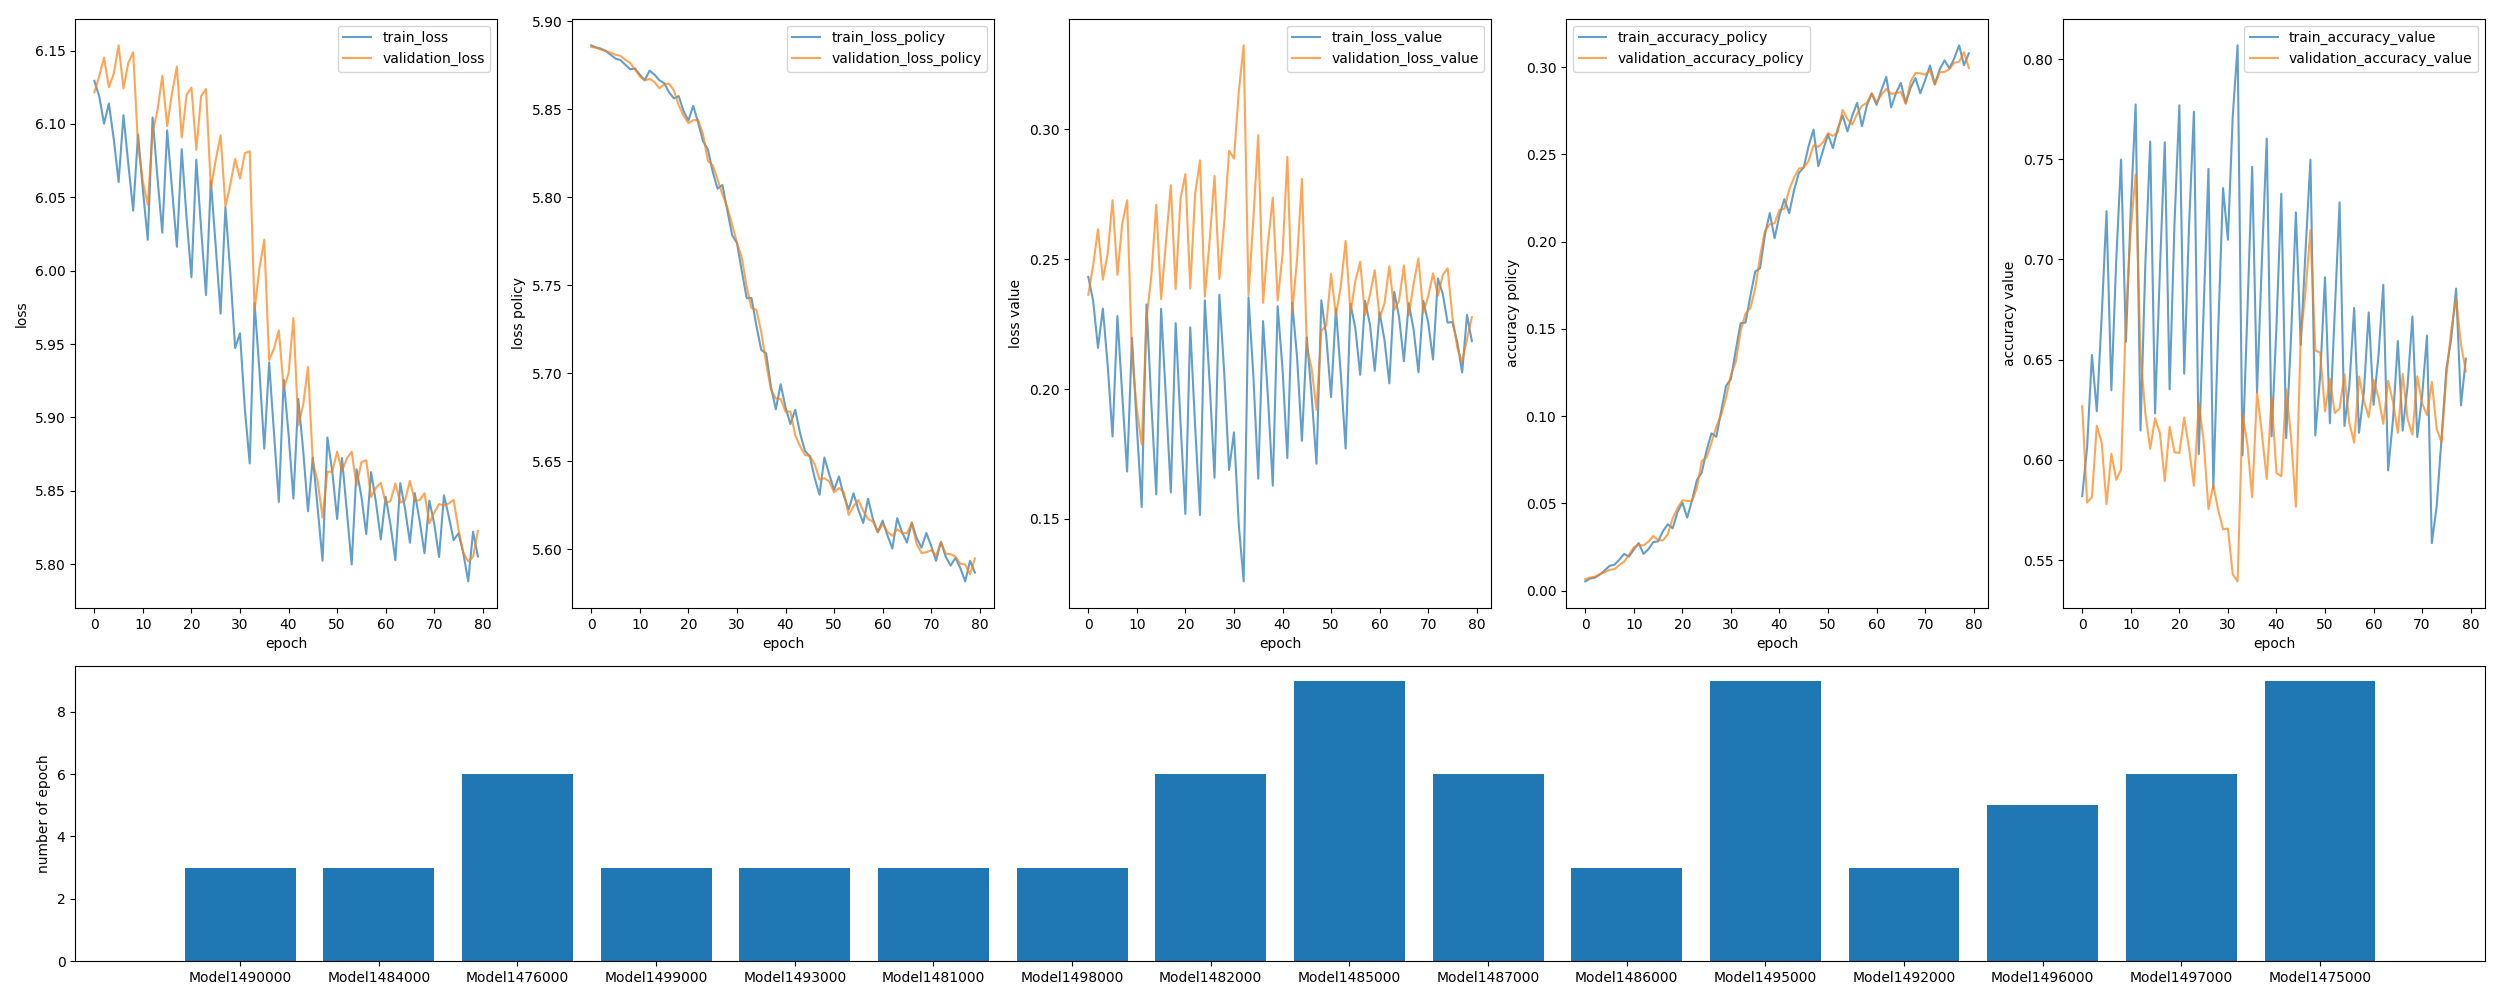

Data behind this chart, as committed beside it:
epoch; start_time; end_time; data; data_start_index; train_loss; train_loss_policy; train_loss_value; train_accuracy_policy; train_accuracy_value; validation_loss; validation_loss_policy; validation_loss_value; validation_accuracy_policy; validation_accuracy_value
0; 1578352818; 1578353075; Model1490000; 0; 6.129; 5.886; 0.2432; 0.00533; 0.582; 6.122; 5.885; 0.2363; 0.0066; 0.6268
1; 1578353076; 1578353326; Model1490000; 0; 6.119; 5.885; 0.234; 0.00695; 0.6063; 6.133; 5.885; 0.2476; 0.00757; 0.5788
2; 1578353327; 1578353576; Model1490000; 0; 6.1; 5.884; 0.2159; 0.0075; 0.6524; 6.145; 5.884; 0.2615; 0.00803; 0.5814
3; 1578353577; 1578353832; Model1484000; 0; 6.114; 5.883; 0.231; 0.00923; 0.6243; 6.125; 5.883; 0.2421; 0.00942; 0.617
4; 1578353833; 1578354080; Model1484000; 0; 6.09; 5.881; 0.2091; 0.01162; 0.6712; 6.134; 5.882; 0.2522; 0.01062; 0.6088
5; 1578354081; 1578354328; Model1484000; 0; 6.06; 5.879; 0.1818; 0.01421; 0.7241; 6.154; 5.881; 0.2727; 0.01194; 0.5779
6; 1578354329; 1578354581; Model1476000; 0; 6.106; 5.878; 0.2281; 0.01487; 0.6347; 6.124; 5.88; 0.244; 0.01233; 0.603
7; 1578354582; 1578354827; Model1476000; 0; 6.073; 5.875; 0.1976; 0.01769; 0.6994; 6.142; 5.878; 0.2638; 0.01471; 0.5901
8; 1578354828; 1578355074; Model1476000; 0; 6.041; 5.873; 0.1683; 0.02108; 0.7498; 6.149; 5.876; 0.2727; 0.01661; 0.5952
9; 1578355077; 1578355331; Model1499000; 0; 6.093; 5.873; 0.2198; 0.0195; 0.6589; 6.085; 5.872; 0.213; 0.02055; 0.6716
10; 1578355333; 1578355579; Model1499000; 0; 6.055; 5.869; 0.1855; 0.02357; 0.7253; 6.061; 5.869; 0.1923; 0.02482; 0.7151
11; 1578355581; 1578355826; Model1499000; 0; 6.021; 5.866; 0.1546; 0.02728; 0.7773; 6.045; 5.866; 0.1786; 0.02634; 0.7423
12; 1578355828; 1578356078; Model1493000; 0; 6.104; 5.872; 0.2326; 0.02107; 0.6147; 6.094; 5.867; 0.2271; 0.02586; 0.6529
13; 1578356079; 1578356324; Model1493000; 0; 6.064; 5.87; 0.194; 0.02375; 0.6978; 6.109; 5.865; 0.2438; 0.02801; 0.6232
14; 1578356326; 1578356571; Model1493000; 0; 6.026; 5.866; 0.1595; 0.02781; 0.7588; 6.133; 5.862; 0.271; 0.03131; 0.6055
15; 1578356572; 1578356822; Model1481000; 0; 6.096; 5.865; 0.2309; 0.02827; 0.6232; 6.099; 5.864; 0.2347; 0.029; 0.6209
16; 1578356823; 1578357068; Model1481000; 0; 6.056; 5.86; 0.1961; 0.03408; 0.6949; 6.121; 5.864; 0.2566; 0.0288; 0.6133
17; 1578357068; 1578357312; Model1481000; 0; 6.016; 5.856; 0.1602; 0.03804; 0.7584; 6.139; 5.861; 0.2785; 0.0323; 0.5895
18; 1578357313; 1578357564; Model1498000; 0; 6.083; 5.857; 0.2254; 0.03573; 0.6352; 6.091; 5.852; 0.2385; 0.04149; 0.6165
19; 1578357565; 1578357810; Model1498000; 0; 6.036; 5.849; 0.1869; 0.04505; 0.7178; 6.12; 5.846; 0.2736; 0.04731; 0.6038
20; 1578357811; 1578358058; Model1498000; 0; 5.995; 5.844; 0.152; 0.05054; 0.7769; 6.125; 5.842; 0.2828; 0.05183; 0.6035
21; 1578358059; 1578358310; Model1482000; 0; 6.076; 5.852; 0.2238; 0.04189; 0.6431; 6.082; 5.844; 0.2387; 0.05145; 0.6212
22; 1578358311; 1578358556; Model1482000; 0; 6.028; 5.842; 0.1859; 0.05189; 0.7169; 6.119; 5.844; 0.275; 0.0514; 0.6058
23; 1578358556; 1578358802; Model1482000; 0; 5.983; 5.832; 0.1515; 0.06348; 0.7737; 6.124; 5.836; 0.2881; 0.05905; 0.5871
24; 1578358803; 1578359053; Model1485000; 0; 6.061; 5.827; 0.2342; 0.06774; 0.6029; 6.056; 5.821; 0.2355; 0.07433; 0.6283
25; 1578359054; 1578359298; Model1485000; 0; 6.017; 5.814; 0.2022; 0.08059; 0.6749; 6.075; 5.818; 0.2573; 0.07649; 0.6096
26; 1578359299; 1578359543; Model1485000; 0; 5.971; 5.805; 0.1659; 0.09014; 0.7452; 6.092; 5.81; 0.2821; 0.0849; 0.5755
27; 1578359545; 1578359793; Model1487000; 0; 6.043; 5.807; 0.2364; 0.08817; 0.5856; 6.044; 5.802; 0.2424; 0.09409; 0.5874
28; 1578359795; 1578360039; Model1487000; 0; 5.999; 5.793; 0.2061; 0.1031; 0.6646; 6.059; 5.794; 0.2642; 0.1008; 0.575
29; 1578360040; 1578360284; Model1487000; 0; 5.947; 5.778; 0.1689; 0.1174; 0.7356; 6.076; 5.784; 0.2918; 0.1106; 0.5654
30; 1578360286; 1578360534; Model1487000; 100000; 5.957; 5.774; 0.1834; 0.1213; 0.7098; 6.063; 5.774; 0.2888; 0.1239; 0.5658
31; 1578360535; 1578360779; Model1487000; 100000; 5.906; 5.758; 0.1477; 0.1379; 0.7715; 6.08; 5.766; 0.3146; 0.1312; 0.5429
32; 1578360781; 1578361027; Model1487000; 100000; 5.869; 5.743; 0.126; 0.1533; 0.8068; 6.081; 5.749; 0.3323; 0.1488; 0.5394
33; 1578361028; 1578361279; Model1490000; 100000; 5.978; 5.743; 0.2354; 0.1536; 0.6023; 5.973; 5.737; 0.2361; 0.1588; 0.6228
34; 1578361280; 1578361525; Model1490000; 100000; 5.932; 5.727; 0.205; 0.1687; 0.6725; 6.002; 5.736; 0.2656; 0.1619; 0.6081
35; 1578361527; 1578361772; Model1490000; 100000; 5.879; 5.713; 0.1655; 0.1829; 0.7462; 6.021; 5.723; 0.2978; 0.1731; 0.5814
36; 1578361773; 1578362023; Model1498000; 100000; 5.938; 5.711; 0.2262; 0.1847; 0.6336; 5.939; 5.706; 0.2332; 0.1916; 0.6335
37; 1578362025; 1578362270; Model1498000; 100000; 5.889; 5.692; 0.1971; 0.2039; 0.6995; 5.947; 5.691; 0.2562; 0.2061; 0.6133
38; 1578362272; 1578362518; Model1498000; 100000; 5.842; 5.68; 0.1628; 0.2164; 0.7603; 5.959; 5.686; 0.2737; 0.21; 0.5904
39; 1578362519; 1578362770; Model1486000; 0; 5.926; 5.694; 0.2319; 0.202; 0.6118; 5.92; 5.685; 0.2342; 0.2105; 0.6315
40; 1578362771; 1578363016; Model1486000; 0; 5.889; 5.681; 0.2079; 0.2151; 0.6666; 5.93; 5.678; 0.2517; 0.2181; 0.5935
41; 1578363017; 1578363262; Model1486000; 0; 5.845; 5.671; 0.1735; 0.2243; 0.7328; 5.968; 5.678; 0.2894; 0.2188; 0.5918
42; 1578363264; 1578363514; Model1495000; 0; 5.913; 5.679; 0.2333; 0.2163; 0.6109; 5.894; 5.665; 0.2298; 0.2299; 0.6352
43; 1578363515; 1578363763; Model1495000; 0; 5.878; 5.666; 0.2122; 0.2295; 0.6607; 5.908; 5.659; 0.25; 0.2366; 0.6115
44; 1578363764; 1578364010; Model1495000; 0; 5.836; 5.656; 0.1801; 0.2394; 0.7235; 5.935; 5.654; 0.2809; 0.2419; 0.5767
45; 1578364011; 1578364261; Model1499000; 100000; 5.873; 5.653; 0.2199; 0.2426; 0.6573; 5.869; 5.653; 0.2164; 0.2425; 0.6613
46; 1578364262; 1578364506; Model1499000; 100000; 5.838; 5.641; 0.1975; 0.2547; 0.705; 5.856; 5.648; 0.2079; 0.2463; 0.6844
47; 1578364507; 1578364751; Model1499000; 100000; 5.802; 5.631; 0.1713; 0.2642; 0.7498; 5.832; 5.64; 0.192; 0.2551; 0.7146
48; 1578364752; 1578365001; Model1492000; 0; 5.886; 5.652; 0.2342; 0.2432; 0.6123; 5.863; 5.64; 0.2225; 0.2543; 0.6546
49; 1578365002; 1578365246; Model1492000; 0; 5.863; 5.643; 0.2206; 0.2526; 0.6417; 5.863; 5.639; 0.2244; 0.257; 0.6536
50; 1578365247; 1578365491; Model1492000; 0; 5.831; 5.634; 0.197; 0.2614; 0.6912; 5.877; 5.632; 0.2443; 0.2622; 0.6242
51; 1578365493; 1578365741; Model1495000; 100000; 5.872; 5.641; 0.2309; 0.2536; 0.6183; 5.863; 5.635; 0.2285; 0.2606; 0.6403
52; 1578365742; 1578365986; Model1495000; 100000; 5.836; 5.63; 0.2059; 0.2648; 0.6732; 5.872; 5.632; 0.2395; 0.2627; 0.6234
53; 1578365987; 1578366231; Model1495000; 100000; 5.8; 5.623; 0.1771; 0.2723; 0.7285; 5.877; 5.62; 0.2571; 0.2754; 0.6256
54; 1578366232; 1578366482; Model1481000; 100000; 5.865; 5.632; 0.2327; 0.2632; 0.617; 5.854; 5.624; 0.2291; 0.2702; 0.6427
55; 1578366482; 1578366727; Model1481000; 100000; 5.846; 5.623; 0.2235; 0.2722; 0.6364; 5.87; 5.628; 0.2416; 0.2671; 0.6185
56; 1578366728; 1578366971; Model1481000; 100000; 5.82; 5.615; 0.2055; 0.2795; 0.6758; 5.871; 5.622; 0.249; 0.2733; 0.6086
57; 1578366971; 1578367220; Model1496000; 0; 5.863; 5.629; 0.234; 0.2661; 0.6136; 5.846; 5.617; 0.2285; 0.278; 0.6416
58; 1578367222; 1578367466; Model1496000; 0; 5.842; 5.617; 0.225; 0.2781; 0.6337; 5.852; 5.616; 0.2363; 0.2794; 0.6296
59; 1578367467; 1578367712; Model1496000; 0; 5.817; 5.61; 0.207; 0.2849; 0.6736; 5.855; 5.61; 0.2458; 0.2849; 0.6214
... 20 more rows
